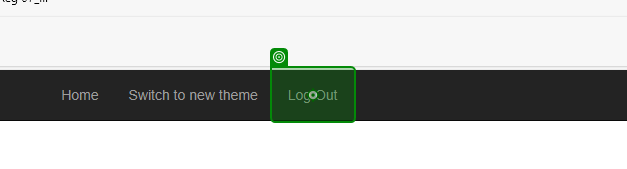
Workflow: ACME - Log Out

Step 1: click on the link 'Log Out' in window 'ACME System 1 - Employees' (msedge.exe)
